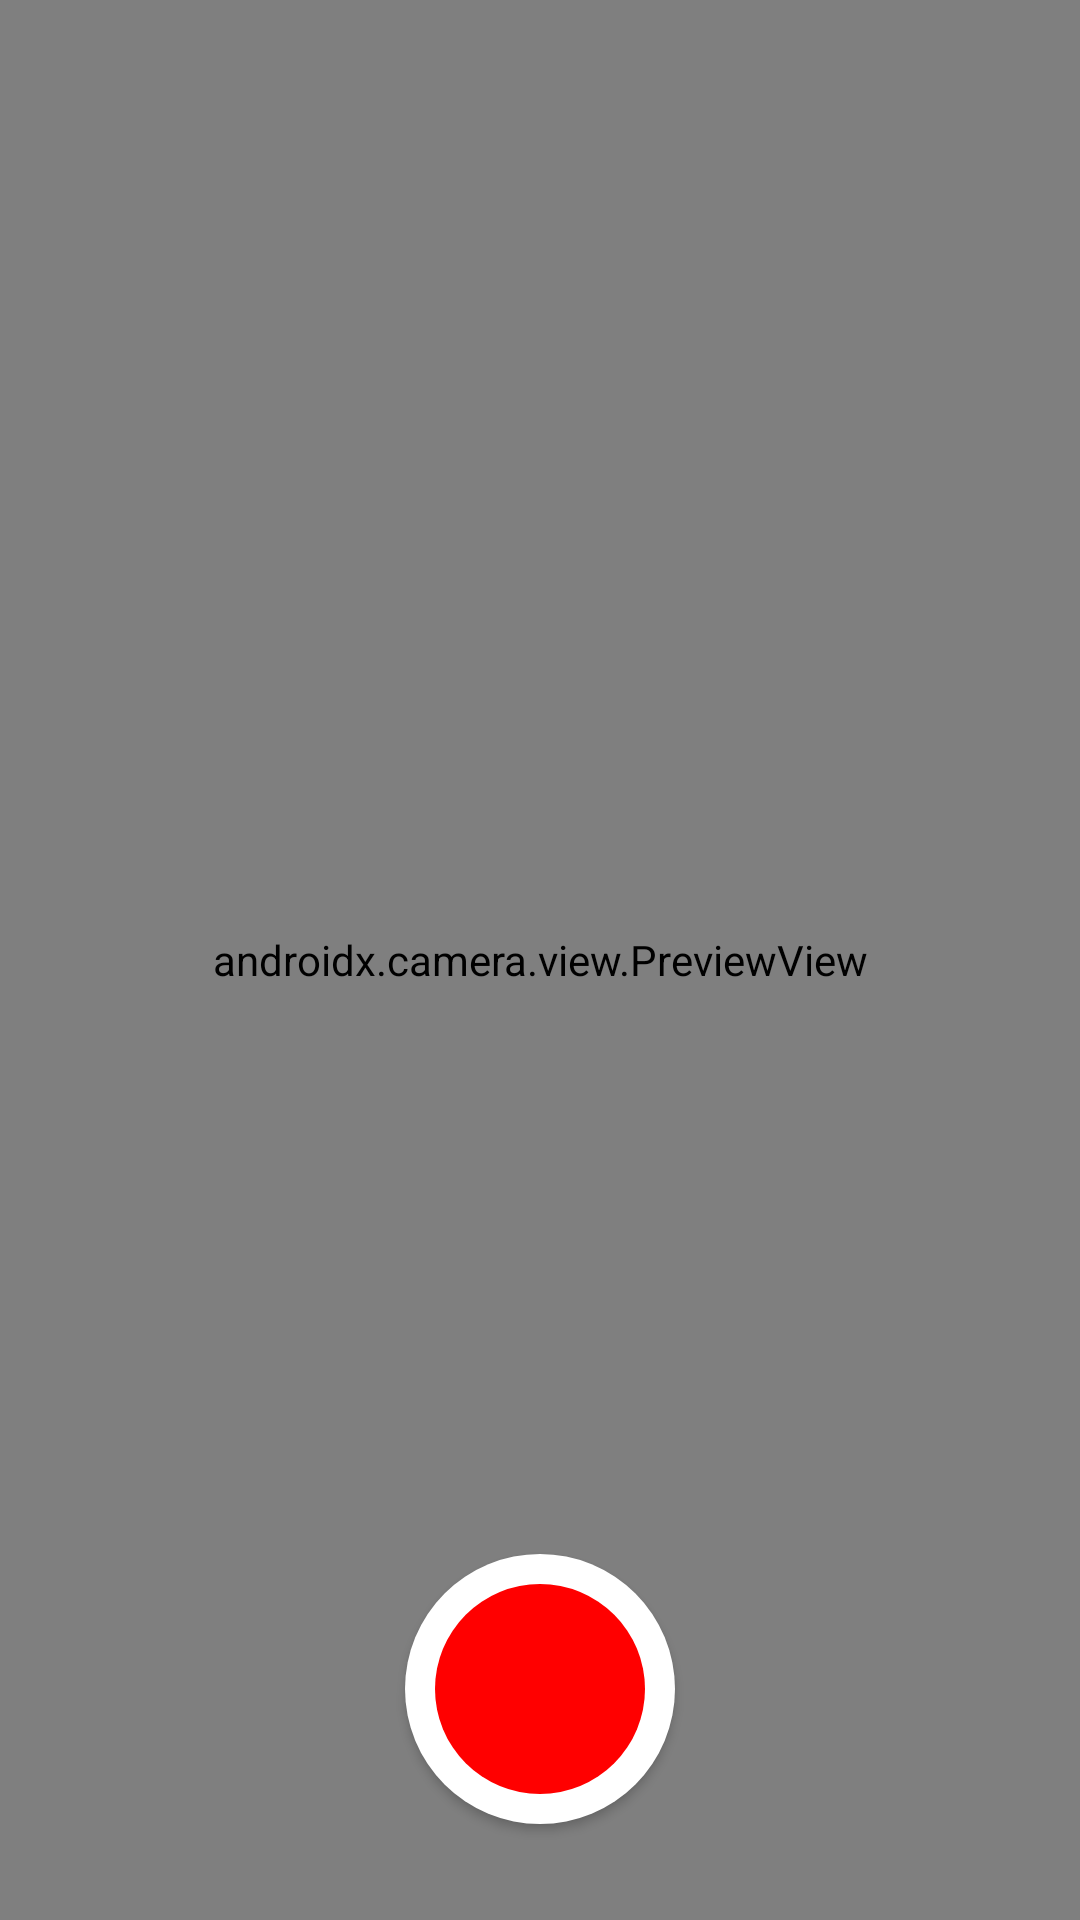

The Android layout XML behind this screen, and the referenced resources:
<!-- AndroidManifest.xml: application theme Theme.Equestre -->
<!-- res/layout/activity_start_recording.xml -->
<?xml version="1.0" encoding="utf-8"?>
<androidx.constraintlayout.widget.ConstraintLayout xmlns:android="http://schemas.android.com/apk/res/android"
    xmlns:app="http://schemas.android.com/apk/res-auto"
    xmlns:tools="http://schemas.android.com/tools"
    android:id="@+id/start_recording"
    android:layout_width="match_parent"
    android:layout_height="match_parent"
    tools:context=".ui.recording.StartRecordingActivity">

    <androidx.camera.view.PreviewView
        android:id="@+id/viewFinder"
        android:layout_width="0dp"
        android:layout_height="0dp"
        app:layout_constraintStart_toStartOf="parent"
        app:layout_constraintEnd_toEndOf="parent"
        app:layout_constraintTop_toTopOf="parent"
        app:layout_constraintBottom_toBottomOf="parent" />

    

    <Button
        android:id="@+id/video_capture_button"
        android:layout_width="90dp"
        android:layout_height="90dp"
        android:layout_marginBottom="32dp"
        android:background="@drawable/capture_button_idle"
        android:elevation="6dp"
        android:contentDescription="@string/start_recording"
        app:backgroundTint="@null"
        android:text=""

        android:paddingTop="35dp"
        android:paddingBottom="35dp"
        android:paddingStart="35dp"
        android:paddingEnd="35dp"
        android:drawablePadding="0dp"
        app:layout_constraintBottom_toBottomOf="parent"
        app:layout_constraintStart_toStartOf="parent"
        app:layout_constraintEnd_toEndOf="parent" />

</androidx.constraintlayout.widget.ConstraintLayout>
<!-- resources referenced by this layout -->
<resources>
  <!-- drawable capture_button_idle (drawable) -->
  <?xml version="1.0" encoding="utf-8"?>
  <layer-list xmlns:android="http://schemas.android.com/apk/res/android">
      
      <item>
          <shape android:shape="oval">
              <solid android:color="#FFFFFF"/>
              <size android:width="90dp" android:height="90dp"/>
          </shape>
      </item>
  
      
      <item android:left="10dp" android:top="10dp" android:right="10dp" android:bottom="10dp">
          <shape android:shape="oval">
              <solid android:color="#FF0000"/>
          </shape>
      </item>
  </layer-list>
  <!-- drawable ic_stop_white (drawable) -->
  <?xml version="1.0" encoding="utf-8"?>
  <shape xmlns:android="http://schemas.android.com/apk/res/android"
      android:shape="rectangle">
      <solid android:color="#FFFFFF"/>
      <size android:width="20dp" android:height="20dp"/> 
  </shape>
  <string name="start_recording">Start Recording</string>
  <style name="Theme.Equestre" parent="Theme.MaterialComponents.DayNight.NoActionBar">
          
          <item name="colorPrimary">@color/purple_500</item>
          <item name="colorPrimaryVariant">@color/purple_700</item>
          <item name="colorOnPrimary">@color/white</item>
          
          <item name="colorSecondary">@color/teal_200</item>
          <item name="colorSecondaryVariant">@color/teal_700</item>
          <item name="colorOnSecondary">@color/black</item>
          
          <item name="android:statusBarColor">?attr/colorPrimaryVariant</item>
          
      </style>
  <color name="purple_500">#FF6200EE</color>
  <color name="purple_700">#FF3700B3</color>
  <color name="white">#FFFFFFFF</color>
  <color name="teal_200">#FF03DAC5</color>
  <color name="teal_700">#FF018786</color>
  <color name="black">#FF000000</color>
</resources>
